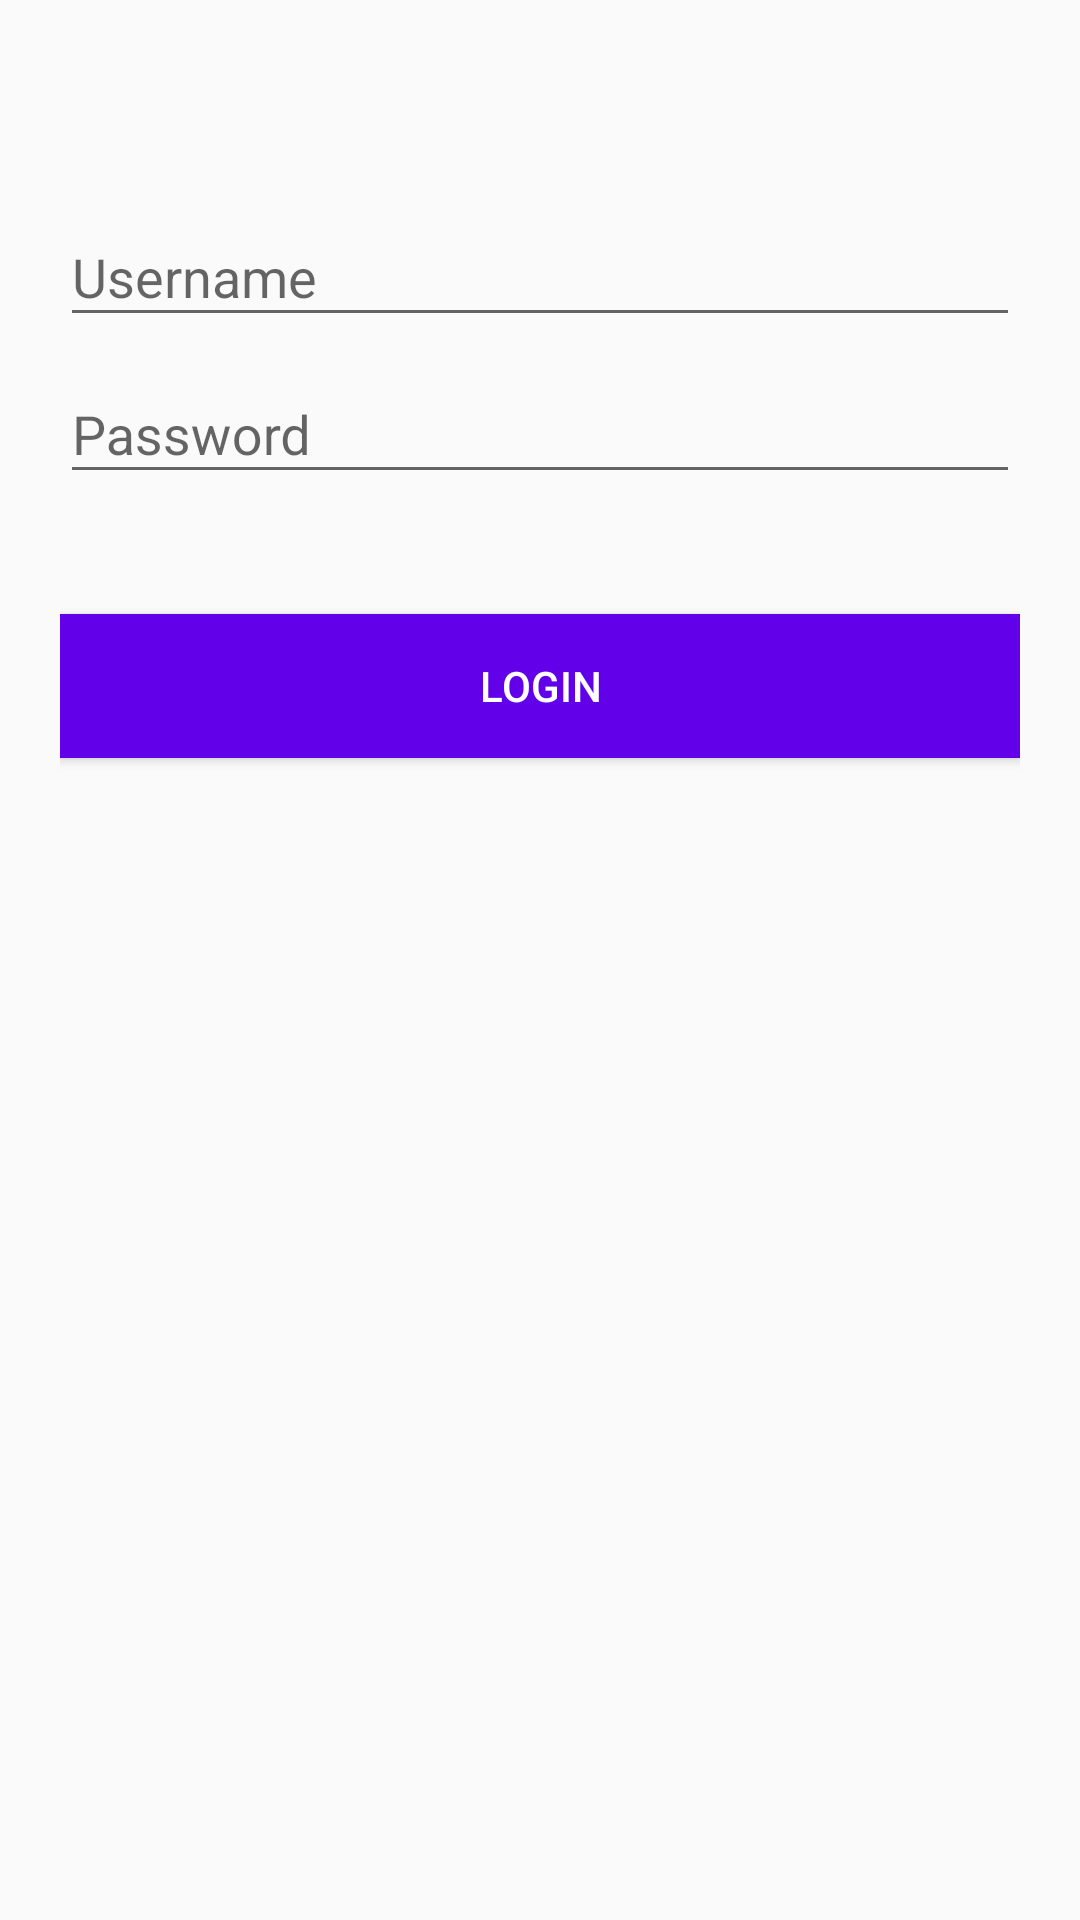

Layout XML and referenced resources for this Android screen:
<!-- AndroidManifest.xml: application theme MyMaterialDesignTheme -->
<!-- res/layout/login.xml -->
<?xml version="1.0" encoding="utf-8"?>
<android.support.design.widget.CoordinatorLayout
    xmlns:android="http://schemas.android.com/apk/res/android"
    android:layout_width="match_parent"
    android:layout_height="match_parent"
    android:orientation="vertical"
    android:gravity="center">

    <LinearLayout
        android:layout_width="fill_parent"
        android:layout_height="match_parent"
        android:orientation="vertical"
        android:paddingLeft="20dp"
        android:paddingRight="20dp"
        android:paddingTop="60dp">

        <android.support.design.widget.TextInputLayout
            android:id="@+id/Username_input"
            android:layout_width="match_parent"
            android:layout_height="wrap_content">
            <EditText
                android:id="@+id/Username_etxt"
                android:layout_width="match_parent"
                android:layout_height="wrap_content"
                android:inputType="text"
                android:hint="@string/username" />
        </android.support.design.widget.TextInputLayout>

        <android.support.design.widget.TextInputLayout
            android:id="@+id/input_password"
            android:layout_width="match_parent"
            android:layout_height="wrap_content">
            <EditText
                android:id="@+id/password_etxt"
                android:layout_width="match_parent"
                android:layout_height="wrap_content"
                android:inputType="textPassword"
                android:hint="@string/password" />
        </android.support.design.widget.TextInputLayout>

        <Button android:id="@+id/login_btn"
            android:layout_width="fill_parent"
            android:layout_height="wrap_content"
            android:text="@string/login"
            android:background="@color/purpleDeep"
            android:layout_marginTop="40dp"
            android:textColor="@android:color/white"/>
    </LinearLayout>
</android.support.design.widget.CoordinatorLayout>
<!-- resources referenced by this layout -->
<resources>
  <color name="purpleDeep">#6200EA</color>
  <string name="login">Login</string>
  <string name="password">Password</string>
  <string name="username">Username</string>
  <style name="MyMaterialDesignTheme" parent="MyMaterialDesignTheme.Base" />
  <style name="MyMaterialDesignTheme.Base" parent="Theme.AppCompat.Light.DarkActionBar">
          <item name="windowNoTitle">true</item>
          <item name="windowActionBar">false</item>
          <item name="colorPrimary">@color/purpleDeep</item>
          <item name="colorPrimaryDark">@color/purpleDeep</item>
          <item name="colorAccent">@color/purpleDeep</item>
      </style>
</resources>
